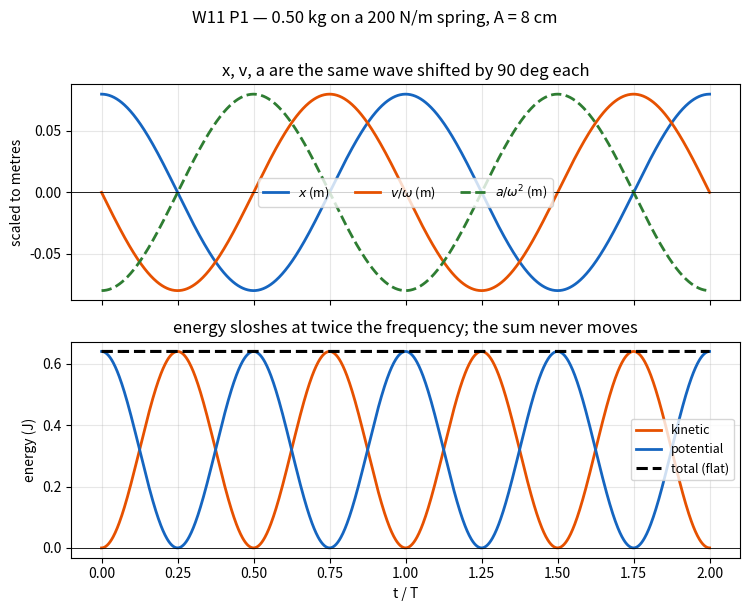
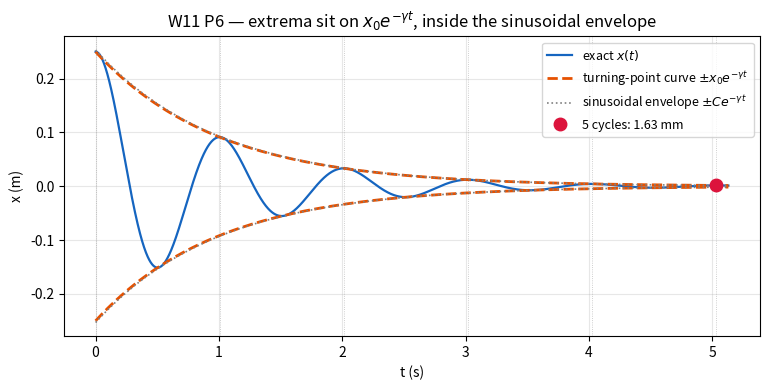
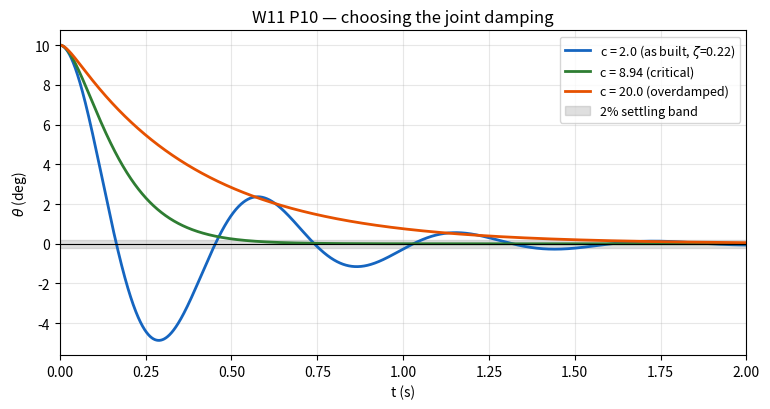

Write Python code to recreate these figures, in order.
# ═══ W11 · L1 · P1 — SHM basics, phase relationships, and the energy exchange ═══
import numpy as np
import matplotlib.pyplot as plt

# --- MODEL --------------------------------------------------------------
m, k, A = 0.50, 200.0, 0.08

# --- PREDICT ------------------------------------------------------------
w     = np.sqrt(k/m)
T     = 2*np.pi/w
v_max = A*w
a_max = A*w**2
print(f"(a) omega = sqrt(k/m) = {w:.4f} rad/s")
print(f"(b) T     = 2 pi/omega = {T:.5f} s      (f = {1/T:.4f} Hz)")
print(f"(c) v_max = A omega    = {v_max:.4f} m/s")
print(f"(d) a_max = A omega^2  = {a_max:.4f} m/s^2   ({a_max/9.81:.2f} g)")

# --- VERIFY: v_max independently, from energy ---------------------------
v_energy = np.sqrt(k/m)*A                      # (1/2)kA^2 = (1/2)mv^2
print(f"\nenergy route: v_max = A sqrt(k/m) = {v_energy:.4f} m/s -> agrees")
assert np.isclose(v_max, v_energy)
# a_max from Newton at full extension
print(f"Newton route: a_max = kA/m = {k*A/m:.4f} m/s^2 -> agrees")
assert np.isclose(a_max, k*A/m)

# --- The motion, with phase relationships visible -----------------------
t = np.linspace(0, 2*T, 1200)
x = A*np.cos(w*t)
v = -A*w*np.sin(w*t)
a = -A*w**2*np.cos(w*t)

print(f"\nphase check at t = 0 (released from rest at x = +A):")
print(f"  x = {x[0]:+.4f} m (maximum), v = {v[0]:+.4f} m/s (zero), a = {a[0]:+.4f} m/s^2 (most negative)")
print(f"  a/x = {a[10]/x[10]:.4f} = -omega^2 = {-w**2:.4f}  -> a is ALWAYS -w^2 x. That IS SHM.")
assert np.allclose(a, -w**2 * x)

# --- Energy: exchanged, but conserved -----------------------------------
KE, PE = 0.5*m*v**2, 0.5*k*x**2
E = KE + PE
print(f"\ntotal energy E = (1/2) k A^2 = {0.5*k*A**2:.6f} J")
print(f"  simulated E ranges {E.min():.10f} to {E.max():.10f}  (spread {np.ptp(E):.2e} J)")
assert np.ptp(E) < 1e-12

fig, (ax1, ax2) = plt.subplots(2, 1, figsize=(7.6, 6), sharex=True)
ax1.plot(t/T, x,      color="#1565c0", lw=2, label="$x$ (m)")
ax1.plot(t/T, v/w,    color="#e65100", lw=2, label="$v/\\omega$ (m)")
ax1.plot(t/T, a/w**2, color="#2e7d32", lw=2, ls="--", label="$a/\\omega^2$ (m)")
ax1.set_ylabel("scaled to metres"); ax1.legend(fontsize=9, ncol=3)
ax1.set_title("x, v, a are the same wave shifted by 90 deg each")
ax2.plot(t/T, KE, color="#e65100", lw=2, label="kinetic")
ax2.plot(t/T, PE, color="#1565c0", lw=2, label="potential")
ax2.plot(t/T, E,  color="k", lw=2.2, ls="--", label="total (flat)")
ax2.set_xlabel("t / T"); ax2.set_ylabel("energy (J)"); ax2.legend(fontsize=9)
ax2.set_title("energy sloshes at twice the frequency; the sum never moves")
for ax in (ax1, ax2): ax.grid(alpha=.3); ax.axhline(0, c="k", lw=.6)
plt.suptitle("W11 P1 — 0.50 kg on a 200 N/m spring, A = 8 cm", y=1.01)
plt.tight_layout(); plt.show()

# --- CHECK --------------------------------------------------------------
assert abs(w - 20.0) < 1e-9 and abs(T - 0.31416) < 1e-4
assert abs(v_max - 1.60) < 1e-9 and abs(a_max - 32.0) < 1e-9
print(f"[OK] Matches textbook answer: omega = {w:.0f} rad/s, T = {T:.3f} s, "
      f"v_max = {v_max:.2f} m/s, a_max = {a_max:.1f} m/s^2")

# ═══ W11 · L2 · P6 — Damped SHM: turning-point curve vs the true ODE ═══
import numpy as np
from scipy.integrate import solve_ivp
import matplotlib.pyplot as plt

# --- MODEL --------------------------------------------------------------
m, k, b, x0 = 1.2, 48.0, 2.4, 0.25

gamma = b / (2*m)
w0    = np.sqrt(k/m)
wd    = np.sqrt(w0**2 - gamma**2)
Td    = 2*np.pi/wd

print(f"gamma  = b/2m           = {gamma:.4f} 1/s")
print(f"omega0 = sqrt(k/m)      = {w0:.4f} rad/s")
print(f"omega_d= sqrt(w0^2-g^2) = {wd:.4f} rad/s   ({'underdamped' if gamma < w0 else 'not underdamped'})")
print(f"T_d    = {Td:.5f} s;  damping ratio zeta = {gamma/w0:.4f}")

t5 = 5*Td

# --- (a) ROUTE 1: the turning-point decay curve x0 exp(-gamma t) --------
x5_env = x0 * np.exp(-gamma*t5)
print(f"\n(a) after 5 cycles, t = 5 T_d = {t5:.4f} s")
print(f"    turning-point curve x = x0 exp(-gamma t) = {x5_env:.6f} m")

# --- ROUTE 2: integrate the real equation of motion ---------------------
def rhs(t, y):
    x, v = y
    return [v, (-k*x - b*v)/m]

sol = solve_ivp(rhs, [0, t5*1.30], [x0, 0.0], rtol=1e-12, atol=1e-14, dense_output=True)
x5_ode = sol.sol(t5)[0]
print(f"    exact ODE solution                     = {x5_ode:.6f} m")
print(f"    difference                             = {abs(x5_env-x5_ode):.2e} m")

# --- WHY they agree exactly at an integer number of damped periods ------
print("\n    The full solution for release from rest is")
print("      x(t) = x0 exp(-gamma t) [cos(w_d t) + (gamma/w_d) sin(w_d t)]")
print(f"    At t = 5 T_d the phase w_d*t = 10*pi, so sin = {np.sin(wd*t5):+.1e} and "
      f"cos = {np.cos(wd*t5):+.6f}:")
print("    the bracket collapses to exactly 1, so x(5T_d) = x0 exp(-gamma t) exactly.")
bracket = np.cos(wd*t5) + (gamma/wd)*np.sin(wd*t5)
print(f"      bracket at 5 T_d = {bracket:.12f}")
assert abs(bracket - 1.0) < 1e-9, "bracket must be 1 at an integer number of periods"
assert abs(x5_env - x5_ode) < 1e-9

# --- TURNING-POINT CURVE vs SINUSOIDAL ENVELOPE (not the same curve) ----
C_env = x0*np.sqrt(1 + (gamma/wd)**2)          # amplitude of C e^-gt cos(wd t - phi)
print(f"\n    Careful with the word 'envelope' -- there are two curves here:")
print(f"      turning-point decay curve  x0 e^-gt      : prefactor {x0:.6f} m")
print(f"      sinusoidal envelope        C  e^-gt      : prefactor {C_env:.6f} m "
      f"(+{100*(C_env/x0 - 1):.2f}%)")
print(f"      C = x0 sqrt(1 + (gamma/w_d)^2) = {x0} * sqrt(1 + ({gamma}/{wd:.4f})^2)")
print(f"    Setting dx/dt = 0 gives w_d t = n*pi, so extrema fall every HALF period,")
print(f"    and there |x| = C e^-gt cos(phi) = x0 e^-gt exactly. The extrema therefore")
print(f"    lie on the LOWER curve; the sinusoidal envelope never touches them.")

# verify that claim against the simulation
from scipy.signal import find_peaks
t_chk = np.linspace(0, t5, 200000)
x_chk = sol.sol(t_chk)[0]
pk, _ = find_peaks(np.abs(x_chk))
err_tp = np.max(np.abs(np.abs(x_chk[pk]) - x0*np.exp(-gamma*t_chk[pk])))
print(f"      simulated |extrema| vs x0 e^-gt : max error {err_tp:.1e} m  -> they coincide")
print(f"      mean extrema spacing {np.mean(np.diff(t_chk[pk])):.5f} s "
      f"vs T_d/2 = {Td/2:.5f} s")
assert err_tp < 1e-5, "extrema must lie on the turning-point curve"
assert C_env > x0

# --- ...and where the turning-point curve is NOT the displacement -------
t_off = 5.25*Td                      # a quarter period later: phase term is alive
x_off_env, x_off_ode = x0*np.exp(-gamma*t_off), sol.sol(t_off)[0]
print(f"\n    Contrast, at t = 5.25 T_d (a quarter period later):")
print(f"      x0 e^-gt  {x_off_env:+.6f} m")
print(f"      exact     {x_off_ode:+.6f} m   <- the phase term now matters")
print("    x0 e^-gt gives the displacement only AT the extrema (every half period),")
print("    not in between: it threads the turning points, it is not x(t) itself.")

# --- (b) energy fraction remaining --------------------------------------
E0 = 0.5*k*x0**2
# at t5 the block is essentially at a turning point, so use the full mechanical energy
v5 = sol.sol(t5)[1]
E5 = 0.5*k*x5_ode**2 + 0.5*m*v5**2
print(f"\n(b) E0 = {E0:.6f} J")
print(f"    E5 = {E5:.3e} J")
print(f"    E5/E0 = {E5/E0:.3e} = {100*E5/E0:.4f}%   -> essentially all of it is gone")
print(f"    turning-point curve gives exp(-2 gamma t) = {np.exp(-2*gamma*t5):.3e} "
      f"({100*np.exp(-2*gamma*t5):.4f}%)")

# --- Useful decay yardsticks --------------------------------------------
print(f"\n  amplitude 1/e time  = 1/gamma      = {1/gamma:.4f} s "
      f"({1/gamma/Td:.2f} cycles)")
print(f"  energy    1/e time  = 1/(2 gamma)  = {1/(2*gamma):.4f} s")
print(f"  quality factor Q    = w0/(2 gamma) = {w0/(2*gamma):.4f}")

# --- Plot ---------------------------------------------------------------
tt = np.linspace(0, t5*1.02, 4000)
xx = sol.sol(tt)[0]
fig, ax = plt.subplots(figsize=(7.8, 4))
ax.plot(tt, xx, color="#1565c0", lw=1.6, label="exact $x(t)$")
ax.plot(tt,  x0*np.exp(-gamma*tt), color="#e65100", lw=2, ls="--",
        label="turning-point curve $\\pm x_0e^{-\\gamma t}$")
ax.plot(tt, -x0*np.exp(-gamma*tt), color="#e65100", lw=2, ls="--")
ax.plot(tt,  C_env*np.exp(-gamma*tt), color="grey", lw=1.2, ls=":",
        label="sinusoidal envelope $\\pm Ce^{-\\gamma t}$")
ax.plot(tt, -C_env*np.exp(-gamma*tt), color="grey", lw=1.2, ls=":")
for n in range(6):
    ax.axvline(n*Td, color="grey", lw=.6, ls=":", alpha=.5)
ax.plot(t5, x5_ode, "o", color="crimson", ms=9, zorder=5, label=f"5 cycles: {x5_ode*1000:.2f} mm")
ax.set_xlabel("t (s)"); ax.set_ylabel("x (m)")
ax.set_title("W11 P6 — extrema sit on $x_0e^{-\\gamma t}$, inside the sinusoidal envelope")
ax.grid(alpha=.3); ax.legend(fontsize=9)
plt.tight_layout(); plt.show()

# --- CHECK --------------------------------------------------------------
assert abs(gamma - 1.0) < 1e-12 and abs(wd - 6.2450) < 1e-3
assert abs(Td - 1.00613) < 1e-4
assert abs(x5_ode - 0.001634) < 2e-5, f"x5 = {x5_ode}"
assert abs(100*E5/E0 - 0.00427) < 5e-4

print(f"\nANSWER-KEY NOTE: the key prints x = 0.0046 m and E/E0 = 0.034%.")
print(f"  turning-point curve: x0 exp(-gamma*5T_d) = 0.25*exp(-{gamma*t5:.4f}) = {x0*np.exp(-gamma*t5):.6f} m")
print(f"  exact ODE agrees: {x5_ode:.6f} m. The key's 0.0046 m corresponds to gamma*t ~ 4.0,")
print(f"  not the {gamma*t5:.2f} that gamma = b/2m = {gamma:.1f} and 5 T_d actually give.")
print(f"  Use x = {x5_ode*1000:.2f} mm and E/E0 = {100*E5/E0:.4f}%.")

print(f"\n[OK] after 5 cycles x = {x5_ode*1000:.3f} mm; "
      f"{100*E5/E0:.4f}% of the energy remains.")

# ═══ W11 · L3 · P10 — Torsional joint: the asked analysis, then an extension ═══
import numpy as np
from scipy.integrate import solve_ivp
import matplotlib.pyplot as plt

# --- MODEL --------------------------------------------------------------
I, kappa, c = 0.40, 50.0, 2.0
theta0 = np.radians(10.0)

w0    = np.sqrt(kappa/I)
gamma = c/(2*I)
zeta  = gamma/w0
c_crit = 2*np.sqrt(kappa*I)

print(f"omega_0      = sqrt(kappa/I)   = {w0:.4f} rad/s  ({w0/(2*np.pi):.4f} Hz)")
print(f"gamma        = c/(2I)          = {gamma:.4f} 1/s")
print(f"zeta         = gamma/omega_0   = {zeta:.4f}")
print(f"c_critical   = 2 sqrt(kappa I) = {c_crit:.4f} N*m*s/rad  (we have c = {c:.1f})")
regime = "UNDERDAMPED (it will ring)" if zeta < 1 else ("critically damped" if zeta == 1 else "overdamped")
print(f"-> {regime}")

wd = np.sqrt(w0**2 - gamma**2)
print(f"omega_d = {wd:.4f} rad/s, T_d = {2*np.pi/wd:.4f} s, Q = {w0/(2*gamma):.3f}")

def simulate(c_val, t_end=3.0, n=6000):
    f = lambda t, y: [y[1], (-kappa*y[0] - c_val*y[1])/I]
    s = solve_ivp(f, [0, t_end], [theta0, 0.0], rtol=1e-11, atol=1e-13, dense_output=True)
    t = np.linspace(0, t_end, n)
    return t, s.sol(t)[0]

def metrics(t, th, tol=0.02):
    """Overshoot past zero (%) and 2% settling time."""
    overshoot = max(0.0, -th.min()) / theta0 * 100
    outside = np.where(np.abs(th) > tol*theta0)[0]
    t_settle = t[outside[-1]] if len(outside) else 0.0
    return overshoot, t_settle

t, th = simulate(c)
ov, ts = metrics(t, th)
print(f"\nAs built (c = {c:.1f}): overshoot {ov:.1f}% of the initial angle, "
      f"2% settling time {ts:.3f} s")
print(f"  the joint crosses the zero-angle equilibrium and reaches "
      f"{np.degrees(th.min()):.2f} deg on the far side before recovering.")

# --- the overshoot DOES have a closed form; check the measurement -------
# extrema at w_d t = n*pi, so the first one is
#   theta_1 = th0 e^(-gamma*pi/w_d) [cos(pi) + 0] = -th0 e^(-gamma*pi/w_d)
OS_exact = np.exp(-gamma*np.pi/wd)
print(f"\n  closed form for the first overshoot: |theta_1|/theta_0 = "
      f"exp(-gamma*pi/w_d)")
print(f"    = exp(-{gamma}*pi/{wd:.4f}) = {OS_exact:.6f}  ->  {100*OS_exact:.4f}%")
print(f"    measured from the integrated response:      {ov:.4f}%")
print(f"    first extremum at t = pi/w_d = {np.pi/wd:.5f} s "
      f"(measured {t[np.argmin(th)]:.5f} s)")
assert abs(100*OS_exact - ov) < 1e-3, "closed-form overshoot must match the measurement"
assert abs(t[np.argmin(th)] - np.pi/wd) < 1e-3

# --- VERIFY the analytic underdamped solution against the ODE -----------
th_analytic = theta0*np.exp(-gamma*t)*(np.cos(wd*t) + (gamma/wd)*np.sin(wd*t))
err = np.max(np.abs(th_analytic - th))
print(f"  max |analytic - numerical| = {err:.2e} rad  -> the closed form checks out")
assert err < 1e-8

# --- DESIGN: sweep the damping constant ---------------------------------
print(f"\n=== EXTENSION -- beyond what P10 asks =================================")
print(f"P10 is fully answered above. What follows explores what one COULD do about")
print(f"zeta = {zeta:.4f}; the design criteria below are ours, not the problem's.")
print(f"\nDESIGN SWEEP -- how do overshoot and settling time depend on c?")
print(f"  {'c':>6s} {'zeta':>7s} {'overshoot %':>12s} {'settle (s)':>11s}")
cands = [2.0, 4.0, 6.0, 8.0, c_crit, 10.0, 14.0, 20.0]
ZERO = 1e-6          # 'no overshoot' means NO overshoot, not 'a little'
TOL  = 0.5           # a separate, explicitly-stated tolerance band
best_zero = best_tol = None
for cv in cands:
    tt, thh = simulate(cv)
    o, s_ = metrics(tt, thh)
    if o <= ZERO and (best_zero is None or s_ < best_zero[2]):
        best_zero = (cv, o, s_)
    if o <= TOL and (best_tol is None or s_ < best_tol[2]):
        best_tol = (cv, o, s_)
for cv in cands:
    tt, thh = simulate(cv)
    o, s_ = metrics(tt, thh)
    tag = ""
    if best_tol and abs(cv - best_tol[0]) < 1e-12:
        tag = f"   <- fastest with overshoot <= {TOL}%"
    if best_zero and abs(cv - best_zero[0]) < 1e-12:
        tag = "   <- fastest with ZERO overshoot (critical)"
    print(f"  {cv:6.2f} {cv/(2*np.sqrt(kappa*I)):7.3f} {o:12.2f} {s_:11.3f}{tag}")

print(f"\n  Read those two tags carefully -- they are different requirements:")
print(f"    strictly no overshoot  -> needs zeta >= 1, i.e. c >= c_crit = {c_crit:.3f}")
print(f"       best: c = {best_zero[0]:.3f}, overshoot {best_zero[1]:.2f}%, "
      f"settles {best_zero[2]:.3f} s")
print(f"    overshoot allowed up to {TOL}% -> a slightly underdamped joint is FASTER")
print(f"       best: c = {best_tol[0]:.3f}, overshoot {best_tol[1]:.2f}%, "
      f"settles {best_tol[2]:.3f} s")
print(f"    Note c = {best_tol[0]:.1f} is NOT 'no overshoot' -- it overshoots by "
      f"{best_tol[1]:.2f}%. It is")
print(f"    simply the fastest option once you agree to tolerate a little.")
assert best_zero[1] <= ZERO and best_tol[1] > ZERO, "the two criteria must differ here"
assert best_tol[2] < best_zero[2], "tolerating overshoot should buy speed"

print(f"\n  THE CHOICE FOLLOWS FROM THE REQUIREMENT, and the requirement is the designer's:")
print(f"    - if strictly ZERO overshoot is required, critical damping is the natural")
print(f"      choice: c = c_crit = {c_crit:.3f} N*m*s/rad (zeta = 1) is the fastest")
print(f"      non-oscillatory response for this second-order model, settling in "
      f"{metrics(*simulate(c_crit))[1]:.3f} s.")
print(f"    - if up to {TOL}% overshoot is acceptable, a slightly underdamped design such as")
print(f"      c = {best_tol[0]:.1f} N*m*s/rad settles faster ({best_tol[2]:.3f} s vs "
      f"{best_zero[2]:.3f} s).")
print(f"  Neither is 'the right answer' in the abstract -- small overshoot is perfectly")
print(f"  acceptable in many servo applications, and forbidden in others. What the physics")
print(f"  supplies is the CONSEQUENCE of each requirement, not the requirement itself.")
print(f"\n  BACK TO WHAT P10 ASKS. The required finding is that the as-built joint is")
print(f"  strongly UNDERDAMPED, zeta = {zeta:.3f} < 1, with omega_0 = {w0:.4f} rad/s")
print(f"  and omega_d = {wd:.4f} rad/s. The extension quantifies what that behaviour")
print(f"  looks like: c = {c:.1f} is only {100*c/c_crit:.0f}% of critical, giving "
      f"{metrics(*simulate(c))[0]:.0f}% overshoot")
print(f"  and {metrics(*simulate(c))[1]:.2f} s to settle -- but those numbers are ours, "
      "not the question's.")

# --- Plot ---------------------------------------------------------------
fig, ax = plt.subplots(figsize=(7.8, 4.2))
for cv, col, lbl in ((2.0, "#1565c0", f"c = 2.0 (as built, $\\zeta$={2.0/c_crit:.2f})"),
                     (c_crit, "#2e7d32", f"c = {c_crit:.2f} (critical)"),
                     (20.0, "#e65100", f"c = 20.0 (overdamped)")):
    tt, thh = simulate(cv)
    ax.plot(tt, np.degrees(thh), lw=2, color=col, label=lbl)
ax.axhline(0, c="k", lw=.8)
ax.axhspan(-0.02*10, 0.02*10, color="grey", alpha=.25, label="2% settling band")
ax.set_xlabel("t (s)"); ax.set_ylabel("$\\theta$ (deg)"); ax.set_xlim(0, 2.0)
ax.set_title("W11 P10 — choosing the joint damping")
ax.grid(alpha=.3); ax.legend(fontsize=9)
plt.tight_layout(); plt.show()

# --- CHECK --------------------------------------------------------------
assert abs(w0 - 11.1803) < 1e-3 and abs(gamma - 2.5) < 1e-12
assert abs(zeta - 0.2236) < 1e-3 and zeta < 1
assert abs(c_crit - 8.9443) < 1e-3
print(f"\n[OK] omega_0 = {w0:.2f} rad/s, zeta = {zeta:.3f} (underdamped); "
      f"critical damping would need c = {c_crit:.2f} N*m*s/rad.")
